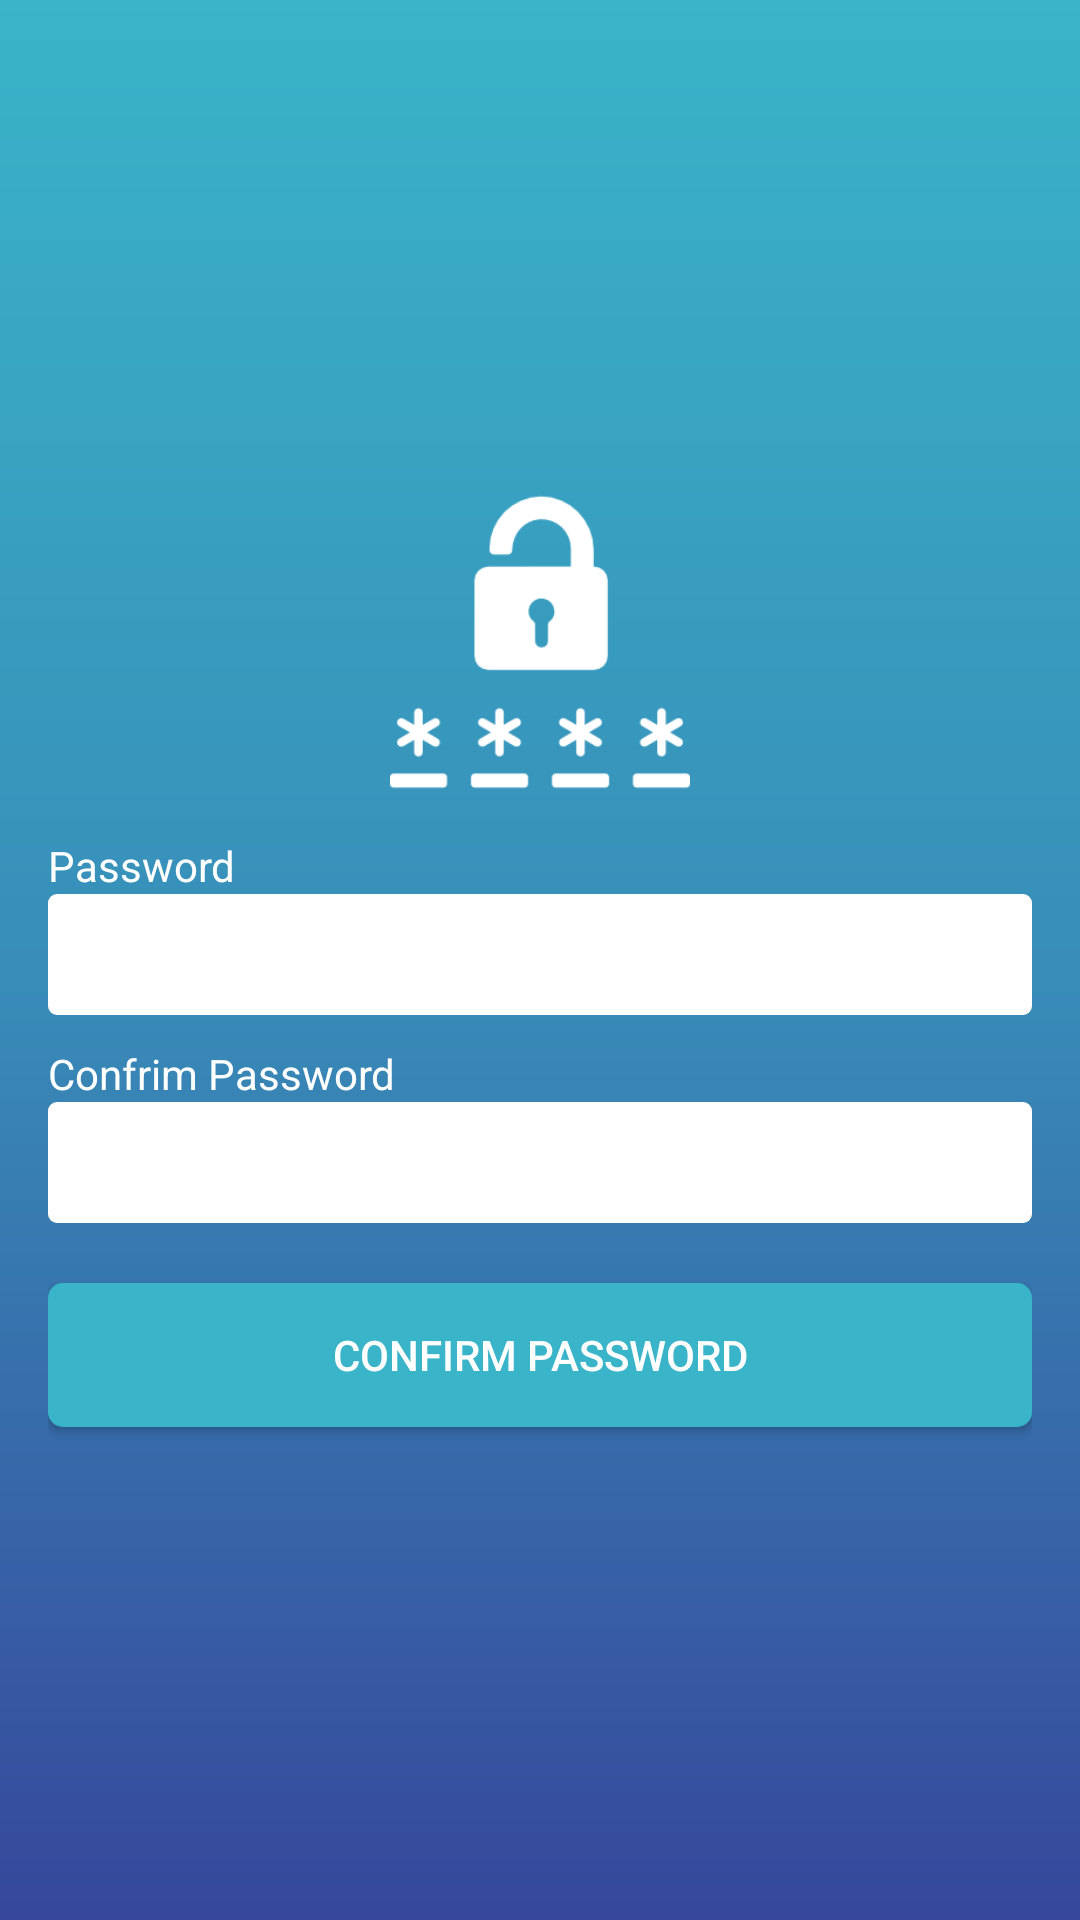

The Android layout XML behind this screen, and the referenced resources:
<!-- AndroidManifest.xml: application theme AppTheme -->
<!-- res/layout/fragment_set_password.xml -->
<FrameLayout xmlns:android="http://schemas.android.com/apk/res/android"
    xmlns:tools="http://schemas.android.com/tools"
    android:layout_width="match_parent"
    android:layout_height="match_parent"
    android:background="@drawable/background_color"
    android:paddingHorizontal="16dp"
    android:paddingVertical="16dp"
    tools:context="com.diary.thoughthaven.Fragment.SetPassword">

    <LinearLayout
        android:layout_width="match_parent"
        android:layout_height="match_parent"
        android:gravity="center"
        android:orientation="vertical">

        <ImageView
            android:layout_width="100dp"
            android:layout_height="100dp"
            android:layout_marginBottom="15dp"
            android:background="@drawable/password"/>

        <TextView
            android:layout_width="match_parent"
            android:layout_height="wrap_content"
            android:text="Password"
            android:textColor="@color/white" />

        <EditText
            android:id="@+id/etPassword"
            android:layout_width="match_parent"
            android:layout_height="wrap_content"
            android:background="@drawable/edittext"
            android:inputType="textPassword" />

        <TextView
            android:layout_width="match_parent"
            android:layout_height="wrap_content"
            android:layout_marginTop="10dp"
            android:text="Confrim Password"
            android:textColor="@color/white" />

        <EditText
            android:id="@+id/etConfPassword"
            android:layout_width="match_parent"
            android:layout_height="wrap_content"
            android:background="@drawable/edittext"
            android:inputType="textPassword" />

        <Button
            android:id="@+id/btnSetPasscode"
            android:layout_width="match_parent"
            android:layout_height="wrap_content"
            android:layout_marginTop="20dp"
            android:background="@drawable/button"
            android:text="Confirm Password"
            android:textColor="@color/white" />

    </LinearLayout>


</FrameLayout>
<!-- resources referenced by this layout -->
<resources>
  <color name="white">#FFFFFF</color>
  <!-- drawable background_color (drawable) -->
  <shape xmlns:android="http://schemas.android.com/apk/res/android"
      android:shape="rectangle">
      <gradient
          android:angle="90"
          android:endColor="@color/colorPrimary"
          android:centerColor="@color/colorAccent"
          android:startColor="@color/colorPrimaryDark"
          android:type="linear" />
  </shape>
  <!-- drawable button (drawable) -->
  <ripple
  xmlns:android="http://schemas.android.com/apk/res/android"
  xmlns:tools="http://schemas.android.com/tools"
  android:color="@android:color/white"
  tools:targetApi="lollipop">
  
  <item android:id="@android:id/mask">
      <shape >
          <solid android:color="@color/colorPrimary" />
          <corners android:radius="5dp"/>
      </shape>
  </item>
  
  <item >
      <shape >
          <solid android:color="@color/colorPrimary"/>
          <corners android:radius="5dp"/>
          <padding
              android:left="5dp"
              android:right="5dp" />
      </shape>
  </item>
  </ripple>
  <!-- drawable edittext (drawable) -->
  <?xml version="1.0" encoding="utf-8"?>
  <shape xmlns:android="http://schemas.android.com/apk/res/android">
  
      <solid android:color="@android:color/white"/>
      <corners android:radius="3dp"/>
      <padding android:top="8dp"
          android:bottom="8dp"
          android:right="5dp"
          android:left="7dp"/>
  
  </shape>
  <!-- drawable password: png bitmap (drawable, 4819 bytes) -->
  <style name="AppTheme" parent="Theme.AppCompat.Light.DarkActionBar">
          
          <item name="colorPrimary">@color/colorPrimary</item>
          <item name="colorPrimaryDark">@color/colorPrimaryDark</item>
          <item name="colorAccent">@color/colorAccent</item>
      </style>
  <color name="colorPrimary">#39b4c8</color>
  <color name="colorAccent">#388eb9</color>
  <color name="colorPrimaryDark">#36479b</color>
</resources>
